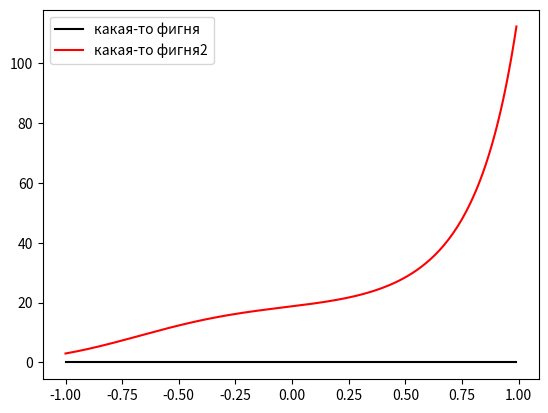

Here is the Python script that generated this plot:
import numpy as np
from scipy.integrate import odeint
import matplotlib.pyplot as plt

x = np.arange(-1, 1, 0.01)

def diff_func(f, x):
    w, y = f
    dy_dx = w
    dw_dx = ((4*(x**2)*y) + (y/2) - w*x)
    return dy_dx, dw_dx



# initail data
y = 3
w = 0
f = w, y
sol = odeint(diff_func, f, x)

plt.plot(x, sol[:, 0], 'black', label='какая-то фигня')
plt.plot(x, sol[:, 1], 'red', label='какая-то фигня2')
plt.legend()
plt.savefig('lab_10_dop_4.png')